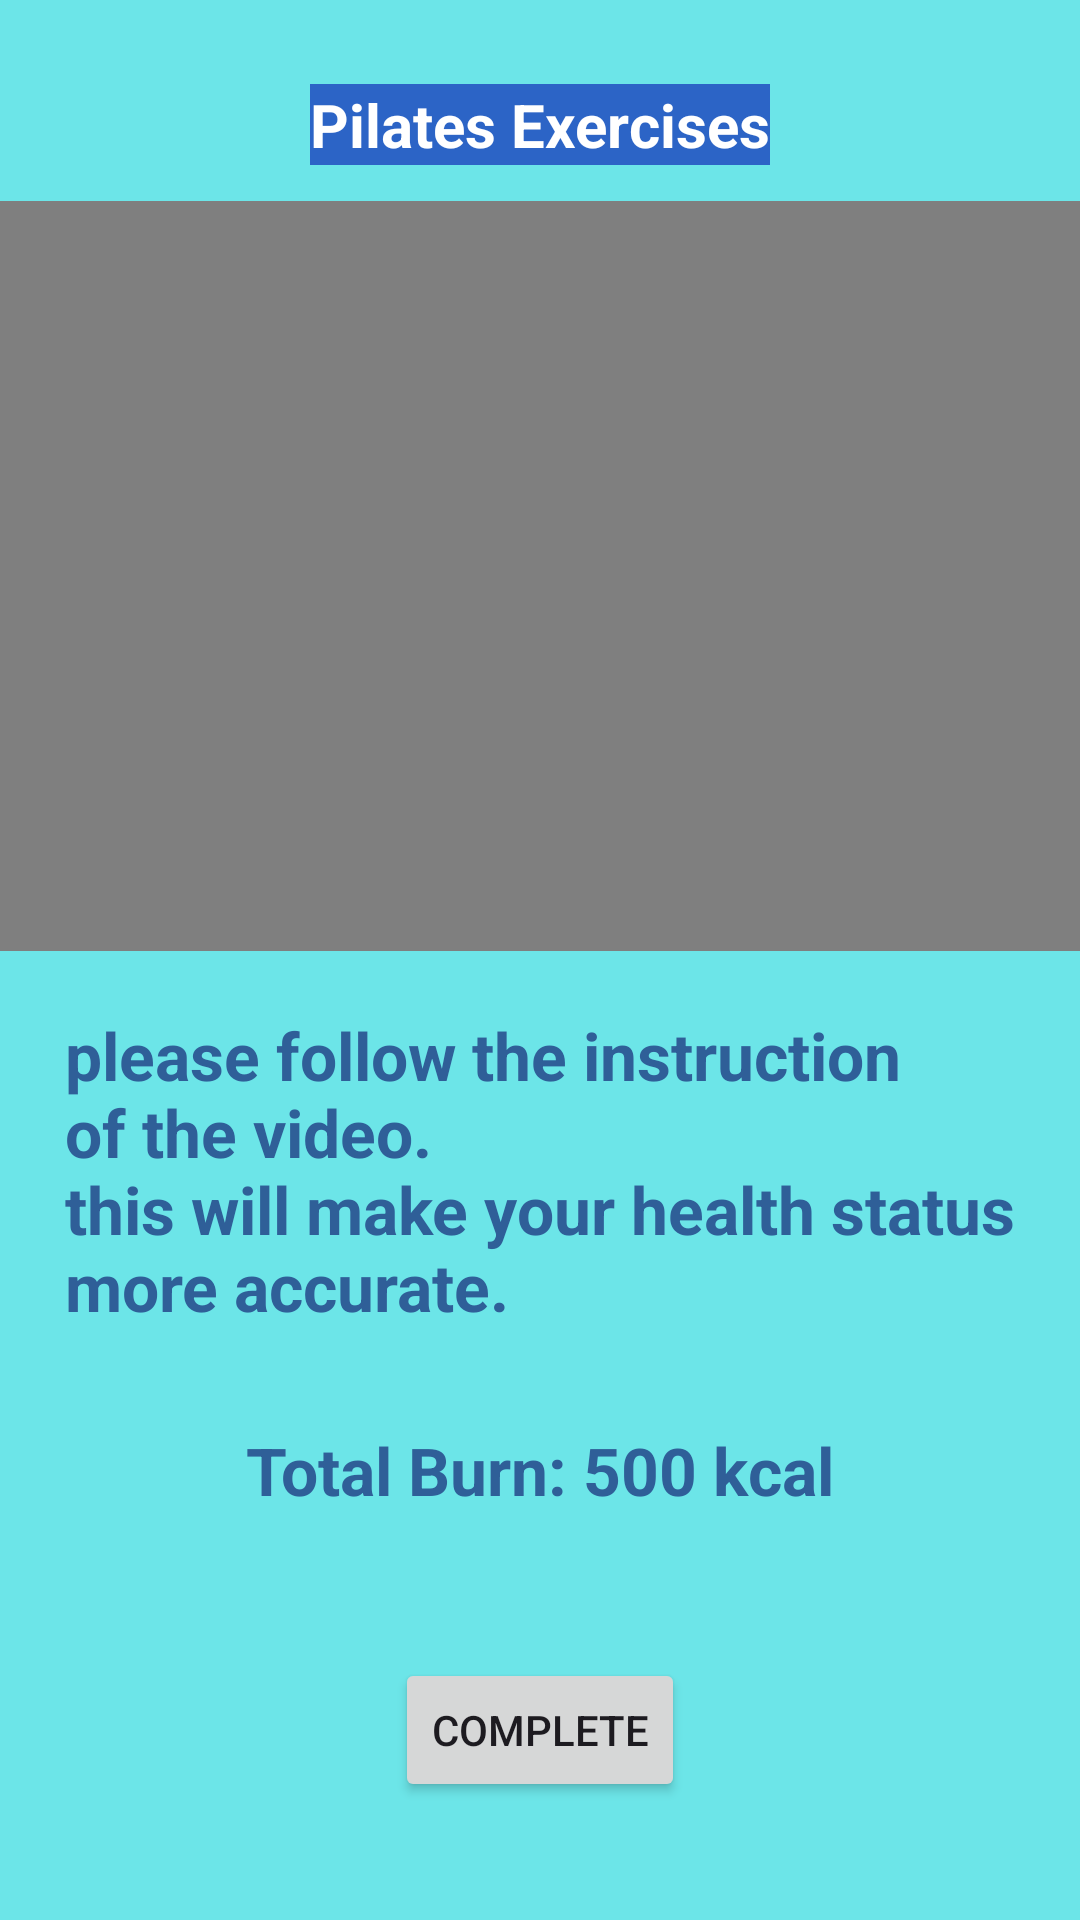

Layout XML and referenced resources for this Android screen:
<!-- AndroidManifest.xml: application theme Theme.Assignments -->
<!-- res/layout/fragment_pilates_exercises.xml -->
<?xml version="1.0" encoding="utf-8"?>
<androidx.constraintlayout.widget.ConstraintLayout xmlns:android="http://schemas.android.com/apk/res/android"
    xmlns:tools="http://schemas.android.com/tools"
    android:layout_width="match_parent"
    android:layout_height="match_parent"
    xmlns:app="http://schemas.android.com/apk/res-auto"
    tools:context=".ui.fitness.body_weight_fragment">

    <ImageView
        android:id="@+id/imageView8"
        android:layout_width="0dp"
        android:layout_height="0dp"
        android:src="@drawable/backgroundcolor"
        app:layout_constraintBottom_toBottomOf="parent"
        app:layout_constraintEnd_toEndOf="parent"
        app:layout_constraintStart_toStartOf="parent"
        app:layout_constraintTop_toTopOf="parent" />

    <VideoView
        android:id="@+id/PilatesVideo"
        android:layout_width="0dp"
        android:layout_height="250dp"
        android:layout_marginTop="12dp"
        app:layout_constraintEnd_toEndOf="parent"
        app:layout_constraintStart_toStartOf="parent"
        app:layout_constraintTop_toBottomOf="@+id/pilateview" />

    <TextView
        android:id="@+id/pilateview"
        android:layout_width="wrap_content"
        android:layout_height="wrap_content"
        android:layout_marginTop="28dp"
        android:background="#2C64C6"
        android:text="@string/Pilatesextextview"
        android:textColor="#FFFFFF"
        android:textSize="20sp"
        android:textStyle="bold"
        app:layout_constraintEnd_toEndOf="parent"
        app:layout_constraintStart_toStartOf="parent"
        app:layout_constraintTop_toTopOf="@+id/imageView8" />

    <TextView
        android:id="@+id/DescriptionPilates"
        android:layout_width="wrap_content"
        android:layout_height="wrap_content"
        android:layout_marginTop="20dp"
        android:text="@string/bodyweightdes"
        android:textColor="#2F5F98"
        android:textSize="22dp"
        android:textStyle="bold"
        app:layout_constraintEnd_toEndOf="parent"
        app:layout_constraintStart_toStartOf="parent"
        app:layout_constraintTop_toBottomOf="@+id/PilatesVideo" />

    <TextView
        android:id="@+id/textView9"
        android:layout_width="wrap_content"
        android:layout_height="wrap_content"
        android:layout_marginTop="32dp"
        android:text="@string/calburnview"
        android:textColor="#2F5F98"
        android:textSize="22dp"
        android:textStyle="bold"
        app:layout_constraintEnd_toEndOf="parent"
        app:layout_constraintStart_toStartOf="parent"
        app:layout_constraintTop_toBottomOf="@+id/DescriptionPilates" />

    <Button
        android:id="@+id/button"
        android:layout_width="wrap_content"
        android:layout_height="wrap_content"
        android:layout_marginTop="48dp"
        android:text="@string/completebtn"
        app:layout_constraintEnd_toEndOf="parent"
        app:layout_constraintStart_toStartOf="parent"
        app:layout_constraintTop_toBottomOf="@+id/textView9" />

</androidx.constraintlayout.widget.ConstraintLayout>
<!-- resources referenced by this layout -->
<resources>
  <!-- drawable backgroundcolor (drawable) -->
  <shape xmlns:android="http://schemas.android.com/apk/res/android"
      android:shape="rectangle">
      <gradient
          android:angle="135"
          android:endColor="#6CE5E8"
          android:startColor="#6CE5E8"
          android:type="linear" />
  </shape>
  <string name="Pilatesextextview">Pilates Exercises</string>
  <string name="bodyweightdes">please follow the instruction\nof the video.\nthis will make your health status\nmore accurate.</string>
  <string name="calburnview">Total Burn: 500 kcal</string>
  <string name="completebtn">Complete</string>
  <style name="Theme.Assignments" parent="Theme.MaterialComponents.DayNight.DarkActionBar">
          
          <item name="colorPrimary">@color/purple_500</item>
          <item name="colorPrimaryVariant">@color/purple_700</item>
          <item name="colorOnPrimary">@color/white</item>
          
          <item name="colorSecondary">@color/teal_200</item>
          <item name="colorSecondaryVariant">@color/teal_700</item>
          <item name="colorOnSecondary">@color/black</item>
          
          <item name="android:statusBarColor">?attr/colorPrimaryVariant</item>
          
      </style>
  <!-- not gathered from this repository: default colours our renderer supplied (Android Studio template values) -->
  <color name="purple_500">#FF6200EE</color>
  <color name="purple_700">#FF3700B3</color>
  <color name="teal_200">#FF03DAC5</color>
  <color name="teal_700">#FF018786</color>
  <color name="black">#FF000000</color>
  <color name="white">#FFFFFFFF</color>
</resources>
